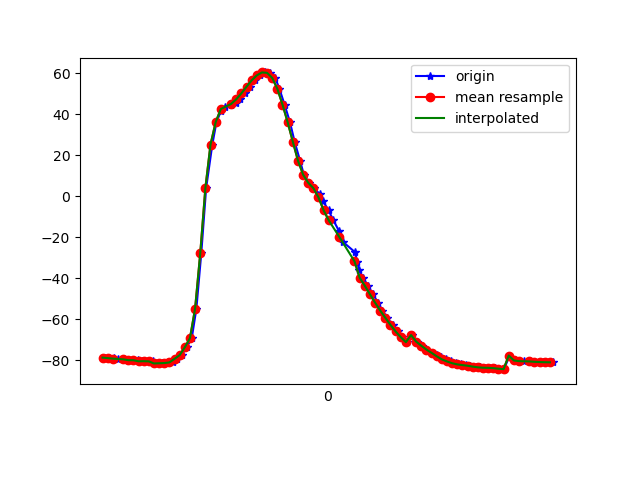

The table this chart was drawn from, first rows:
1617760742390, 456379018440156, -78.69394, 12.365624, -14.250246
1617760742404, 456379037670926, -78.92, 12.58, -14.14
1617760742423, 456379056901696, -78.95, 12.49, -14.31
1617760742439, 456379076132466, -79.43, 12.79, -13.9
1617760742462, 456379095363236, -79.44, 12.68, -14.47
1617760742478, 456379114594006, -79.62, 12.67, -14.45
1617760742498, 456379133824776, -79.94, 13.14, -15.51
1617760742518, 456379153190525, -79.96, 13.11, -15.37
1617760742535, 456379172421295, -80.49, 13.68, -15.25
1617760742555, 456379191652065, -80.43, 13.76, -15.76
1617760742575, 456379210882835, -80.52, 14.07, -15.69
1617760742594, 456379230113605, -81.54, 15.48, -15.81
1617760742613, 456379249344375, -81.43, 16.28, -16.2
1617760742632, 456379268575145, -81.35, 18.55, -16.02
1617760742655, 456379287805915, -81.04, 23.46, -18.07
1617760742671, 456379307036685, -79.3, 29.13, -19.33
1617760742688, 456379326267455, -77.48, 36.58, -20.86
1617760742707, 456379345498225, -73.67, 46.02, -26.22
1617760742727, 456379364728995, -69.23, 51.82, -27.84
1617760742745, 456379383959765, -54.82, 64.12, -47.26
1617760742764, 456379403190535, -27.95, 70.47, -75.3
1617760742783, 456379422421305, 3.962, 70.26, -107.5
1617760742807, 456379441652075, 25.16, 66.04, -128.9
1617760742823, 456379460882845, 36.03, 62.02, -139.6
1617760742840, 456379480113615, 41.28, 60.05, -144.1
1617760742858, 456379499344385, 43.63, 59.78, -145.1
1617760742881, 456379518575155, 44.52, 60.18, -144.3
1617760742898, 456379537805925, 45.3, 60.26, -142.8
1617760742914, 456379557036695, 47.19, 59.53, -141.8
1617760742935, 456379576267465, 50.08, 58.35, -141.2
1617760742955, 456379595498235, 53.31, 57.39, -140.2
1617760742973, 456379614729005, 56.39, 56.9, -138.3
1617760742992, 456379633959775, 58.84, 57.27, -135.3
1617760743010, 456379653190545, 60.28, 58.7, -131.1
1617760743033, 456379672421315, 60.09, 60.81, -125.2
1617760743052, 456379691652085, 57.61, 62.93, -117.4
1617760743068, 456379710882855, 52.29, 64.73, -106.8
1617760743088, 456379730113625, 44.61, 65.76, -93.82
1617760743109, 456379749344395, 36.05, 66.06, -80.82
1617760743127, 456379768575165, 26.61, 65.74, -68.09
1617760743148, 456379787805935, 17.36, 64.26, -56.06
1617760743163, 456379807036705, 10.51, 61.81, -46.9
1617760743183, 456379826267475, 6.529, 59.55, -41.35
1617760743201, 456379845498245, 3.905, 58.19, -37.8
1617760743224, 456379864729015, 1.194, 57.18, -34.9
1617760743238, 456379883959785, -2.441, 55.83, -31.92
1617760743259, 456379903190555, -6.923, 53.73, -28.71
1617760743278, 456379922421325, -11.79, 50.82, -25.64
1617760743300, 456379941652095, -17.01, 47.15, -22.72
1617760743316, 456379960882865, -22.38, 42.98, -19.96
1617760743363, 456379980113635, -27.41, 38.89, -17.77
1617760743370, 456379999344405, -31.9, 35.59, -16.29
1617760743378, 456380018575175, -35.92, 33.21, -15.11
1617760743393, 456380037805945, -39.71, 31.49, -13.98
1617760743412, 456380057036715, -43.64, 29.54, -12.92
1617760743432, 456380076267485, -47.77, 26.75, -11.8
1617760743451, 456380095498255, -51.87, 23.13, -10.77
1617760743469, 456380114729025, -55.74, 19, -9.824
1617760743487, 456380133959795, -59.27, 14.18, -8.978
1617760743508, 456380153190565, -62.72, 9.18, -8.205
1617760743528, 456380172421335, -65.94, 4.763, -7.66
... 32 more rows
